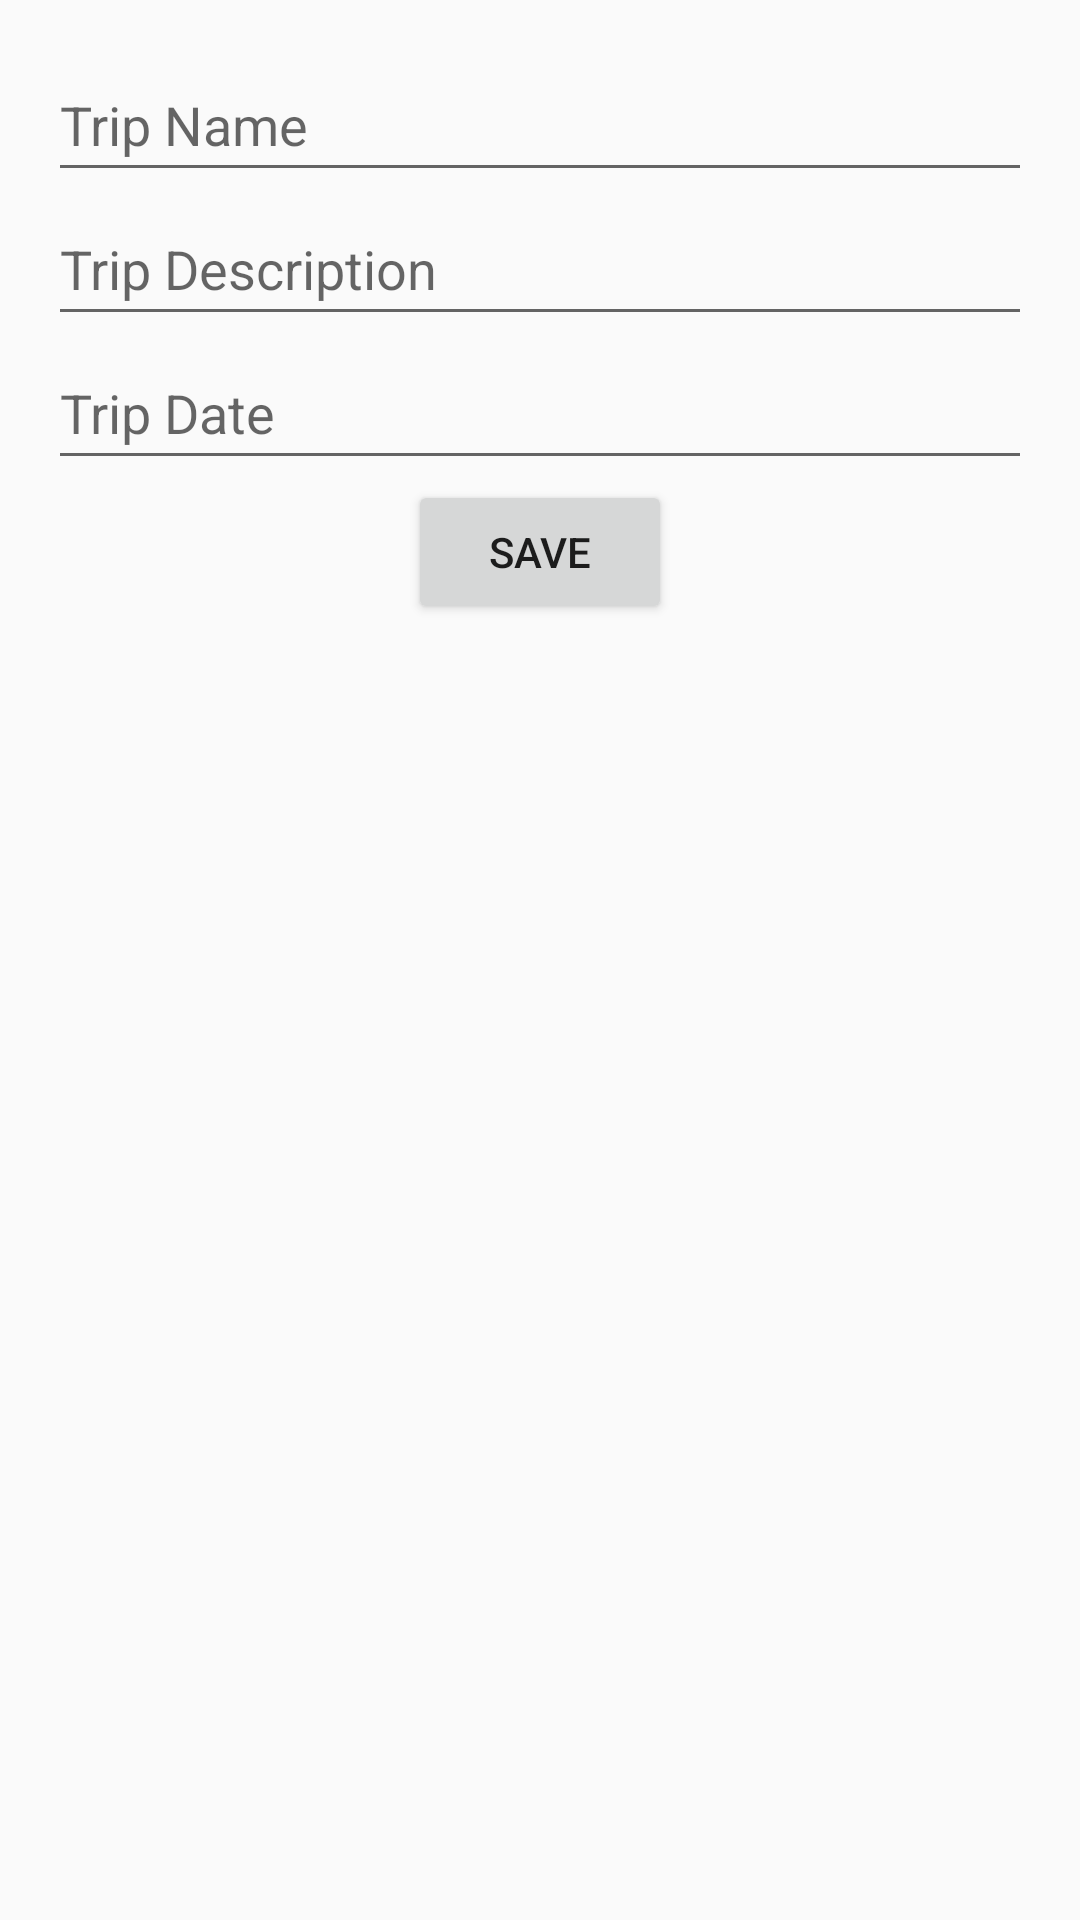

Android layout source for this screen:
<!-- AndroidManifest.xml: application theme Theme.ScenicTracker -->
<!-- res/layout/fragment_add_edit_trip.xml -->
<?xml version="1.0" encoding="utf-8"?>
<LinearLayout
    xmlns:android="http://schemas.android.com/apk/res/android"
    android:layout_width="match_parent"
    android:layout_height="match_parent"
    android:orientation="vertical"
    android:padding="16dp">

    
    <EditText
        android:id="@+id/tripNameEditText"
        android:layout_width="match_parent"
        android:layout_height="48dp"
        android:hint="@string/trip_name_hint"
        android:inputType="text"
        android:importantForAutofill="yes"
        android:minHeight="48dp" />

    
    <EditText
        android:id="@+id/tripDescriptionEditText"
        android:layout_width="match_parent"
        android:layout_height="48dp"
        android:hint="@string/trip_description_hint"
        android:inputType="text"
        android:importantForAutofill="yes"
        android:minHeight="48dp" />

    
    <EditText
        android:id="@+id/tripDateEditText"
        android:layout_width="match_parent"
        android:layout_height="48dp"
        android:hint="@string/trip_date_hint"
        android:inputType="date"
        android:importantForAutofill="yes"
        android:minHeight="48dp" />

    
    <Button
        android:id="@+id/saveButton"
        android:layout_width="wrap_content"
        android:layout_height="wrap_content"
        android:text="@string/save_button_text"
        android:layout_gravity="center" />
</LinearLayout>
<!-- resources referenced by this layout -->
<resources>
  <string name="save_button_text">Save</string>
  <string name="trip_date_hint">Trip Date</string>
  <string name="trip_description_hint">Trip Description</string>
  <string name="trip_name_hint">Trip Name</string>
  <style name="Theme.ScenicTracker" parent="Theme.AppCompat.Light.NoActionBar">
          
          <item name="colorPrimary">@color/purple_500</item>
          <item name="colorPrimaryDark">@color/purple_700</item>
          <item name="colorAccent">@color/teal_200</item>
          <item name="android:statusBarColor">@color/purple_700</item>
          <item name="android:navigationBarColor">@color/purple_700</item>
      </style>
  <color name="purple_500">#FF6200EE</color>
  <color name="purple_700">#FF3700B3</color>
  <color name="teal_200">#FF03DAC5</color>
</resources>
